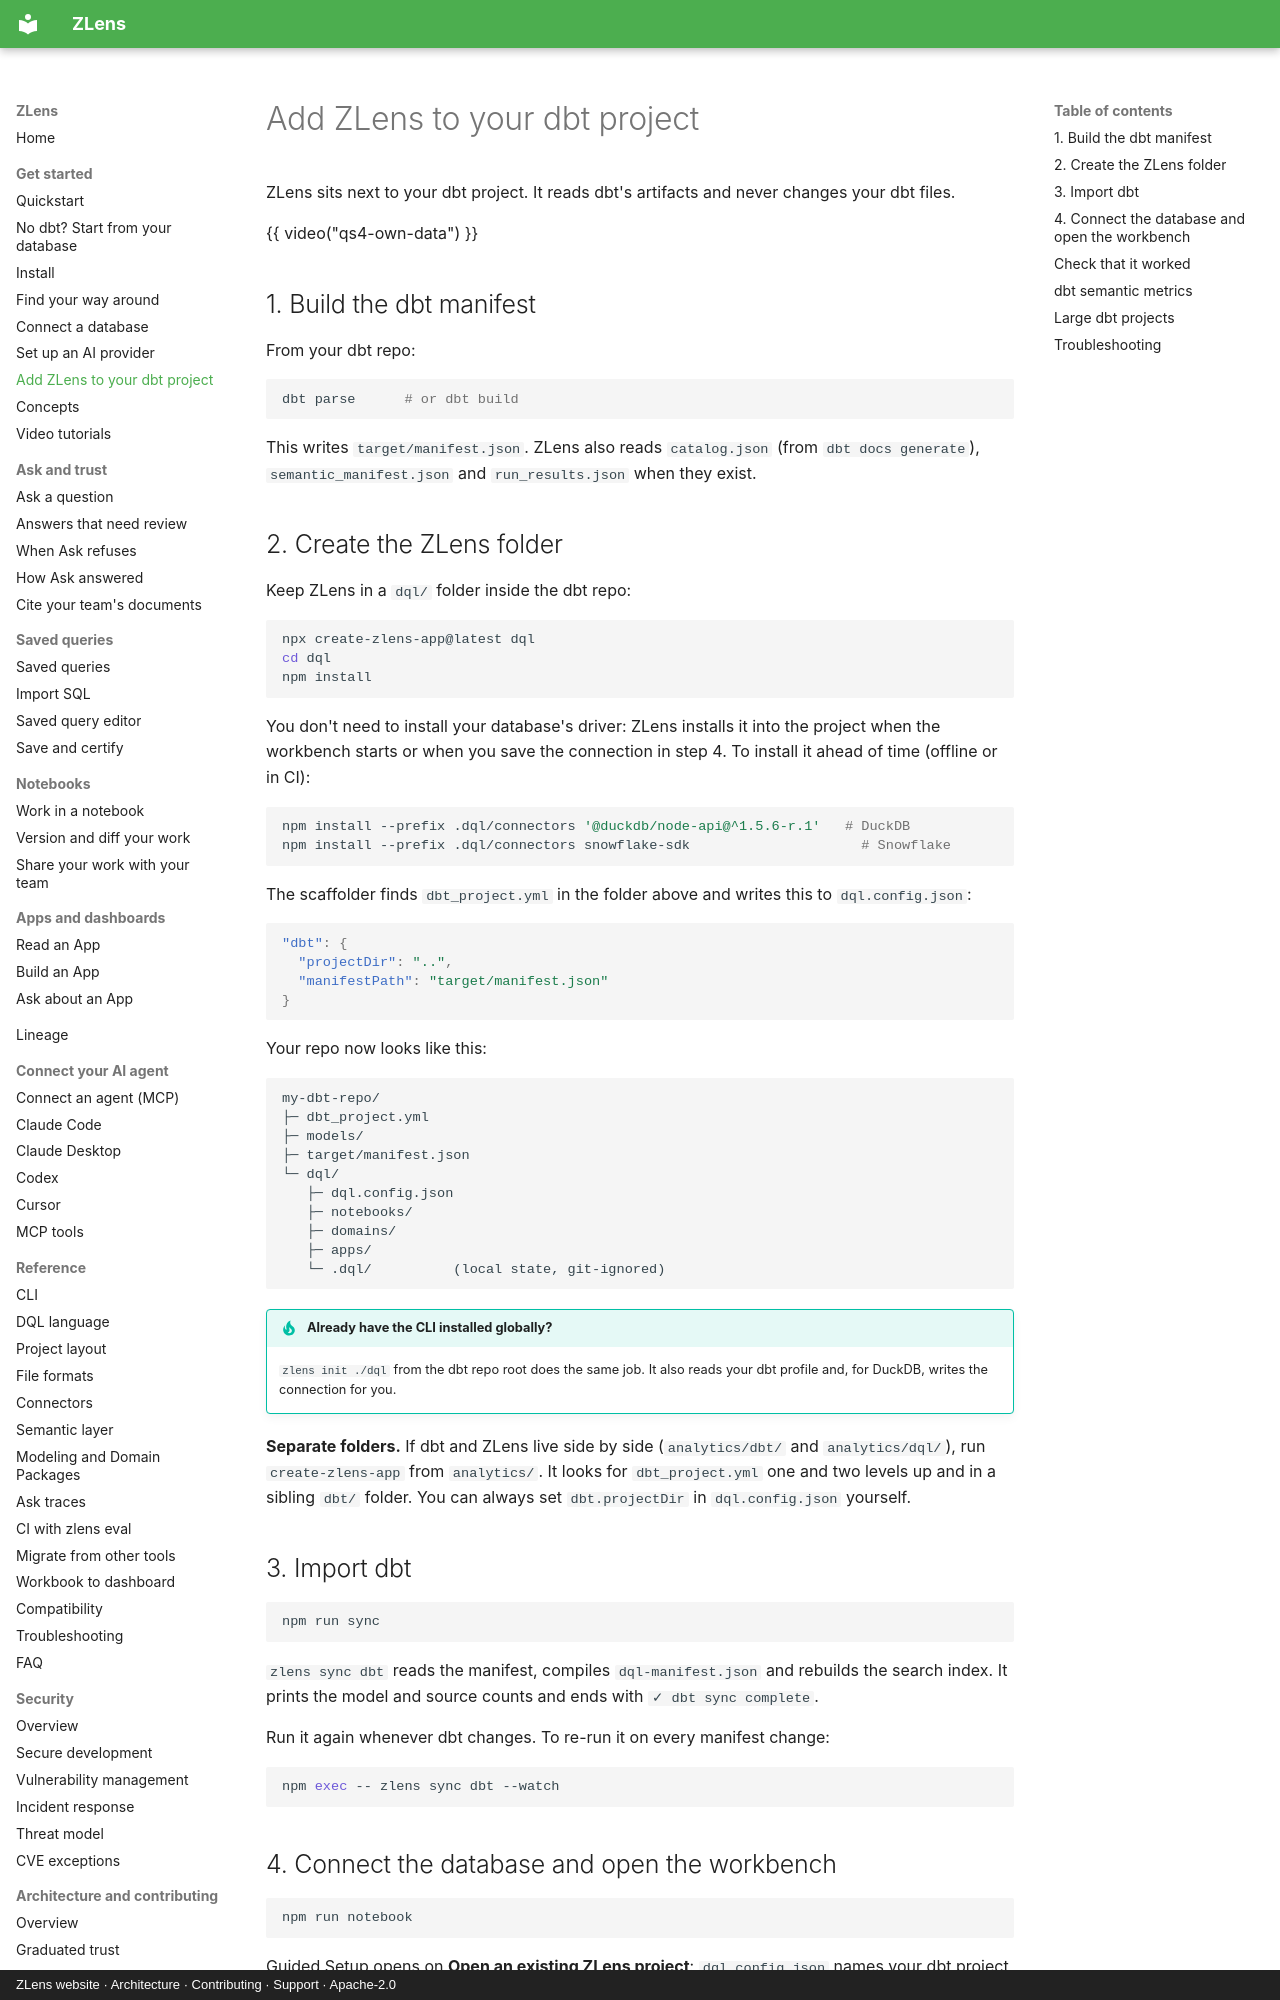

repository: duckcode-ai-labs/zlens · page: get-started/your-dbt-project/index.html · generator: mkdocs · copyright: ZLens website · Architecture · Contributing · Support · Apache-2.0

# Add ZLens to your dbt project

ZLens sits next to your dbt project. It reads dbt's artifacts and never
changes your dbt files.

{{ video("qs4-own-data") }}

## 1. Build the dbt manifest

From your dbt repo:

```bash
dbt parse      # or dbt build
```

This writes `target/manifest.json`. ZLens also reads `catalog.json`
(from `dbt docs generate`), `semantic_manifest.json` and `run_results.json`
when they exist.

## 2. Create the ZLens folder

Keep ZLens in a `dql/` folder inside the dbt repo:

```bash
npx create-zlens-app@latest dql
cd dql
npm install
```

You don't need to install your database's driver: ZLens installs it into the
project when the workbench starts or when you save the connection in step 4.
To install it ahead of time (offline or in CI):

```bash
npm install --prefix .dql/connectors '@duckdb/node-api@^1.5.6-r.1'   # DuckDB
npm install --prefix .dql/connectors snowflake-sdk                     # Snowflake
```

The scaffolder finds `dbt_project.yml` in the folder above and writes this to
`dql.config.json`:

```json
"dbt": {
  "projectDir": "..",
  "manifestPath": "target/manifest.json"
}
```

Your repo now looks like this:

```text
my-dbt-repo/
├─ dbt_project.yml
├─ models/
├─ target/manifest.json
└─ dql/
   ├─ dql.config.json
   ├─ notebooks/
   ├─ domains/
   ├─ apps/
   └─ .dql/          (local state, git-ignored)
```

!!! tip "Already have the CLI installed globally?"
    `zlens init ./dql` from the dbt repo root does the same job. It also reads
    your dbt profile and, for DuckDB, writes the connection for you.

**Separate folders.** If dbt and ZLens live side by side (`analytics/dbt/`
and `analytics/dql/`), run `create-zlens-app` from `analytics/`. It looks for
`dbt_project.yml` one and two levels up and in a sibling `dbt/` folder. You
can always set `dbt.projectDir` in `dql.config.json` yourself.

## 3. Import dbt

```bash
npm run sync
```

`zlens sync dbt` reads the manifest, compiles `dql-manifest.json` and
rebuilds the search index. It prints the model and source counts and ends
with `✓ dbt sync complete`.

Run it again whenever dbt changes. To re-run it on every manifest change:

```bash
npm exec -- zlens sync dbt --watch
```
